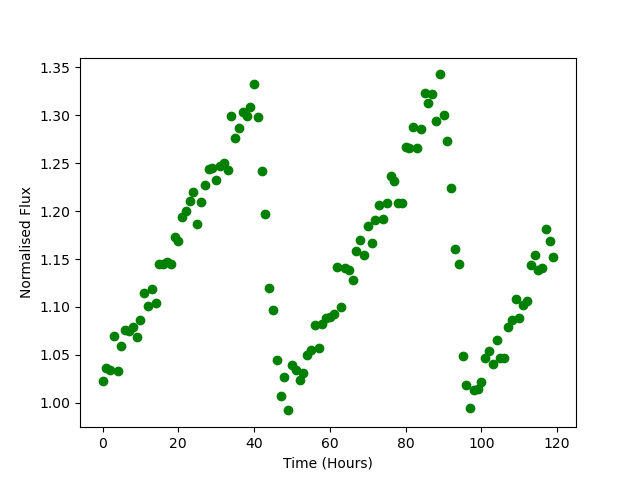

Data behind this chart, as committed beside it:
Time, Flux
0.0, 1.023
1.0, 1.037
2.0, 1.034
3.0, 1.069
4.0, 1.033
5.0, 1.059
6.0, 1.076
7.0, 1.074
8.0, 1.079
9.0, 1.069
10.0, 1.086
11.0, 1.115
12.0, 1.101
13.0, 1.119
14.0, 1.105
15.0, 1.144
16.0, 1.145
17.0, 1.147
18.0, 1.144
19.0, 1.173
20.0, 1.169
21.0, 1.193
22.0, 1.2
23.0, 1.211
24.0, 1.22
25.0, 1.187
26.0, 1.209
27.0, 1.227
28.0, 1.244
29.0, 1.245
30.0, 1.233
31.0, 1.247
32.0, 1.251
33.0, 1.243
34.0, 1.299
35.0, 1.277
36.0, 1.287
37.0, 1.304
38.0, 1.299
39.0, 1.309
40.0, 1.333
41.0, 1.299
42.0, 1.242
43.0, 1.197
44.0, 1.12
45.0, 1.097
46.0, 1.045
47.0, 1.007
48.0, 1.027
49.0, 0.992
50.0, 1.039
51.0, 1.034
52.0, 1.024
53.0, 1.031
54.0, 1.05
55.0, 1.055
56.0, 1.081
57.0, 1.057
58.0, 1.082
59.0, 1.088
... 60 more rows
